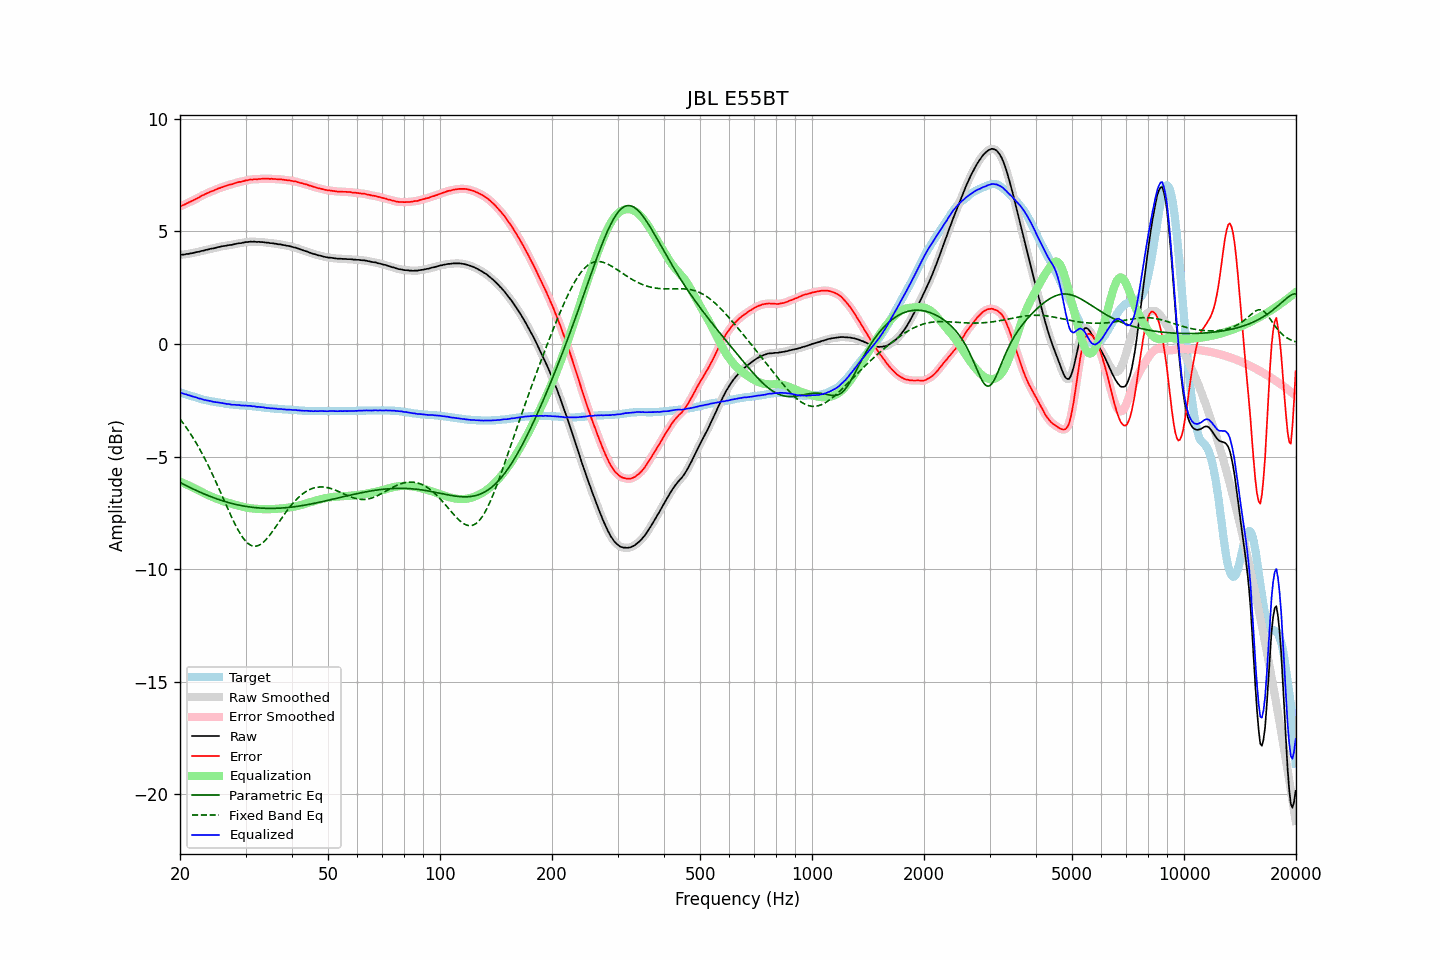

The table this chart was drawn from, first rows:
frequency, raw, error, smoothed, error_smoothed, equalization, parametric_eq, fixed_band_eq, equalized_raw, equalized_smoothed, target
20.00, 3.97, 6.12, 3.97, 6.12, -6.11, -6.14, -3.33, -2.14, -2.15, -2.15
20.20, 3.97, 6.14, 3.97, 6.14, -6.14, -6.18, -3.43, -2.17, -2.17, -2.17
20.40, 3.97, 6.17, 3.97, 6.17, -6.17, -6.22, -3.52, -2.20, -2.20, -2.20
20.61, 3.98, 6.20, 3.98, 6.20, -6.20, -6.26, -3.62, -2.23, -2.23, -2.22
20.81, 4.00, 6.24, 3.99, 6.23, -6.24, -6.29, -3.72, -2.24, -2.25, -2.24
21.02, 4.00, 6.27, 4.00, 6.27, -6.27, -6.33, -3.82, -2.27, -2.27, -2.27
21.23, 4.02, 6.31, 4.01, 6.30, -6.30, -6.36, -3.93, -2.29, -2.29, -2.29
21.44, 4.03, 6.34, 4.03, 6.34, -6.34, -6.40, -4.04, -2.31, -2.31, -2.31
21.66, 4.04, 6.37, 4.04, 6.37, -6.37, -6.43, -4.15, -2.34, -2.33, -2.33
21.87, 4.06, 6.41, 4.06, 6.41, -6.41, -6.47, -4.27, -2.35, -2.35, -2.35
22.09, 4.08, 6.45, 4.07, 6.44, -6.45, -6.50, -4.39, -2.37, -2.38, -2.37
22.31, 4.09, 6.48, 4.09, 6.48, -6.48, -6.53, -4.51, -2.40, -2.40, -2.39
22.54, 4.10, 6.52, 4.10, 6.52, -6.52, -6.57, -4.64, -2.42, -2.42, -2.42
22.76, 4.13, 6.57, 4.12, 6.56, -6.56, -6.60, -4.77, -2.43, -2.44, -2.44
22.99, 4.14, 6.60, 4.14, 6.60, -6.60, -6.63, -4.90, -2.46, -2.46, -2.46
23.22, 4.15, 6.63, 4.15, 6.63, -6.63, -6.66, -5.03, -2.48, -2.48, -2.48
23.45, 4.18, 6.67, 4.17, 6.66, -6.66, -6.69, -5.17, -2.49, -2.50, -2.49
23.69, 4.19, 6.70, 4.19, 6.70, -6.70, -6.72, -5.32, -2.51, -2.51, -2.51
23.92, 4.21, 6.73, 4.21, 6.73, -6.73, -6.75, -5.46, -2.52, -2.52, -2.52
24.16, 4.23, 6.77, 4.22, 6.76, -6.76, -6.78, -5.61, -2.53, -2.54, -2.54
24.40, 4.24, 6.79, 4.24, 6.79, -6.79, -6.80, -5.76, -2.55, -2.55, -2.55
24.65, 4.25, 6.81, 4.25, 6.82, -6.82, -6.83, -5.91, -2.57, -2.57, -2.56
24.89, 4.27, 6.85, 4.27, 6.85, -6.85, -6.86, -6.07, -2.58, -2.58, -2.58
25.14, 4.29, 6.88, 4.29, 6.88, -6.88, -6.88, -6.23, -2.59, -2.59, -2.59
25.39, 4.31, 6.91, 4.30, 6.91, -6.90, -6.91, -6.39, -2.60, -2.60, -2.60
25.65, 4.32, 6.93, 4.32, 6.93, -6.93, -6.93, -6.55, -2.61, -2.61, -2.61
25.91, 4.34, 6.96, 4.33, 6.96, -6.96, -6.95, -6.71, -2.62, -2.62, -2.62
26.16, 4.35, 6.98, 4.35, 6.98, -6.98, -6.98, -6.87, -2.63, -2.64, -2.63
26.43, 4.36, 7.01, 4.36, 7.01, -7.01, -7.00, -7.04, -2.65, -2.65, -2.65
26.69, 4.37, 7.03, 4.37, 7.03, -7.03, -7.02, -7.20, -2.66, -2.66, -2.66
26.96, 4.39, 7.06, 4.38, 7.05, -7.05, -7.04, -7.36, -2.66, -2.67, -2.67
27.23, 4.40, 7.08, 4.39, 7.07, -7.07, -7.06, -7.52, -2.68, -2.68, -2.68
27.50, 4.40, 7.09, 4.41, 7.09, -7.10, -7.08, -7.67, -2.70, -2.69, -2.69
27.77, 4.42, 7.11, 4.42, 7.11, -7.12, -7.10, -7.82, -2.70, -2.70, -2.69
28.05, 4.44, 7.14, 4.43, 7.13, -7.14, -7.11, -7.97, -2.70, -2.70, -2.70
28.33, 4.45, 7.16, 4.45, 7.16, -7.15, -7.13, -8.11, -2.71, -2.70, -2.71
28.62, 4.47, 7.18, 4.46, 7.18, -7.17, -7.14, -8.24, -2.71, -2.71, -2.71
28.90, 4.48, 7.20, 4.47, 7.19, -7.19, -7.16, -8.37, -2.71, -2.72, -2.72
29.19, 4.48, 7.20, 4.48, 7.21, -7.21, -7.17, -8.48, -2.73, -2.73, -2.72
29.48, 4.50, 7.23, 4.50, 7.22, -7.23, -7.19, -8.59, -2.73, -2.73, -2.73
29.78, 4.51, 7.24, 4.51, 7.24, -7.24, -7.20, -8.68, -2.74, -2.74, -2.73
30.08, 4.53, 7.27, 4.52, 7.26, -7.26, -7.21, -8.77, -2.73, -2.74, -2.74
30.38, 4.53, 7.27, 4.53, 7.28, -7.27, -7.22, -8.84, -2.75, -2.74, -2.74
30.68, 4.54, 7.29, 4.54, 7.29, -7.28, -7.23, -8.89, -2.75, -2.75, -2.75
30.99, 4.55, 7.31, 4.54, 7.30, -7.30, -7.24, -8.94, -2.75, -2.75, -2.76
31.30, 4.54, 7.30, 4.54, 7.31, -7.30, -7.25, -8.96, -2.77, -2.76, -2.76
31.61, 4.55, 7.32, 4.54, 7.31, -7.31, -7.26, -8.98, -2.76, -2.77, -2.77
31.93, 4.54, 7.32, 4.54, 7.31, -7.32, -7.27, -8.98, -2.78, -2.78, -2.78
32.24, 4.53, 7.31, 4.53, 7.32, -7.32, -7.28, -8.97, -2.80, -2.79, -2.78
32.57, 4.54, 7.33, 4.53, 7.32, -7.33, -7.28, -8.94, -2.79, -2.80, -2.79
32.89, 4.53, 7.33, 4.53, 7.33, -7.33, -7.29, -8.90, -2.80, -2.80, -2.80
33.22, 4.53, 7.34, 4.53, 7.34, -7.33, -7.29, -8.85, -2.81, -2.81, -2.81
33.55, 4.52, 7.34, 4.52, 7.34, -7.33, -7.29, -8.79, -2.82, -2.82, -2.82
33.89, 4.51, 7.34, 4.51, 7.34, -7.34, -7.30, -8.72, -2.83, -2.83, -2.83
34.23, 4.50, 7.34, 4.50, 7.34, -7.34, -7.30, -8.65, -2.84, -2.84, -2.84
34.57, 4.50, 7.34, 4.49, 7.34, -7.34, -7.30, -8.56, -2.84, -2.85, -2.84
34.92, 4.48, 7.33, 4.48, 7.33, -7.33, -7.30, -8.47, -2.86, -2.85, -2.85
35.27, 4.48, 7.34, 4.48, 7.33, -7.33, -7.30, -8.38, -2.86, -2.86, -2.86
35.62, 4.47, 7.33, 4.47, 7.33, -7.33, -7.30, -8.28, -2.86, -2.86, -2.86
35.97, 4.46, 7.33, 4.46, 7.32, -7.33, -7.30, -8.18, -2.87, -2.87, -2.87
... 635 more rows
